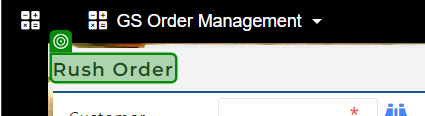
Task: Test Automation Project
Workflow: Ep1

Step 1: check the element in window 'CloudIO' (chrome.exe)

Step 2: get-text from the element in window 'CloudIO' (chrome.exe) (same screen as step 1)
